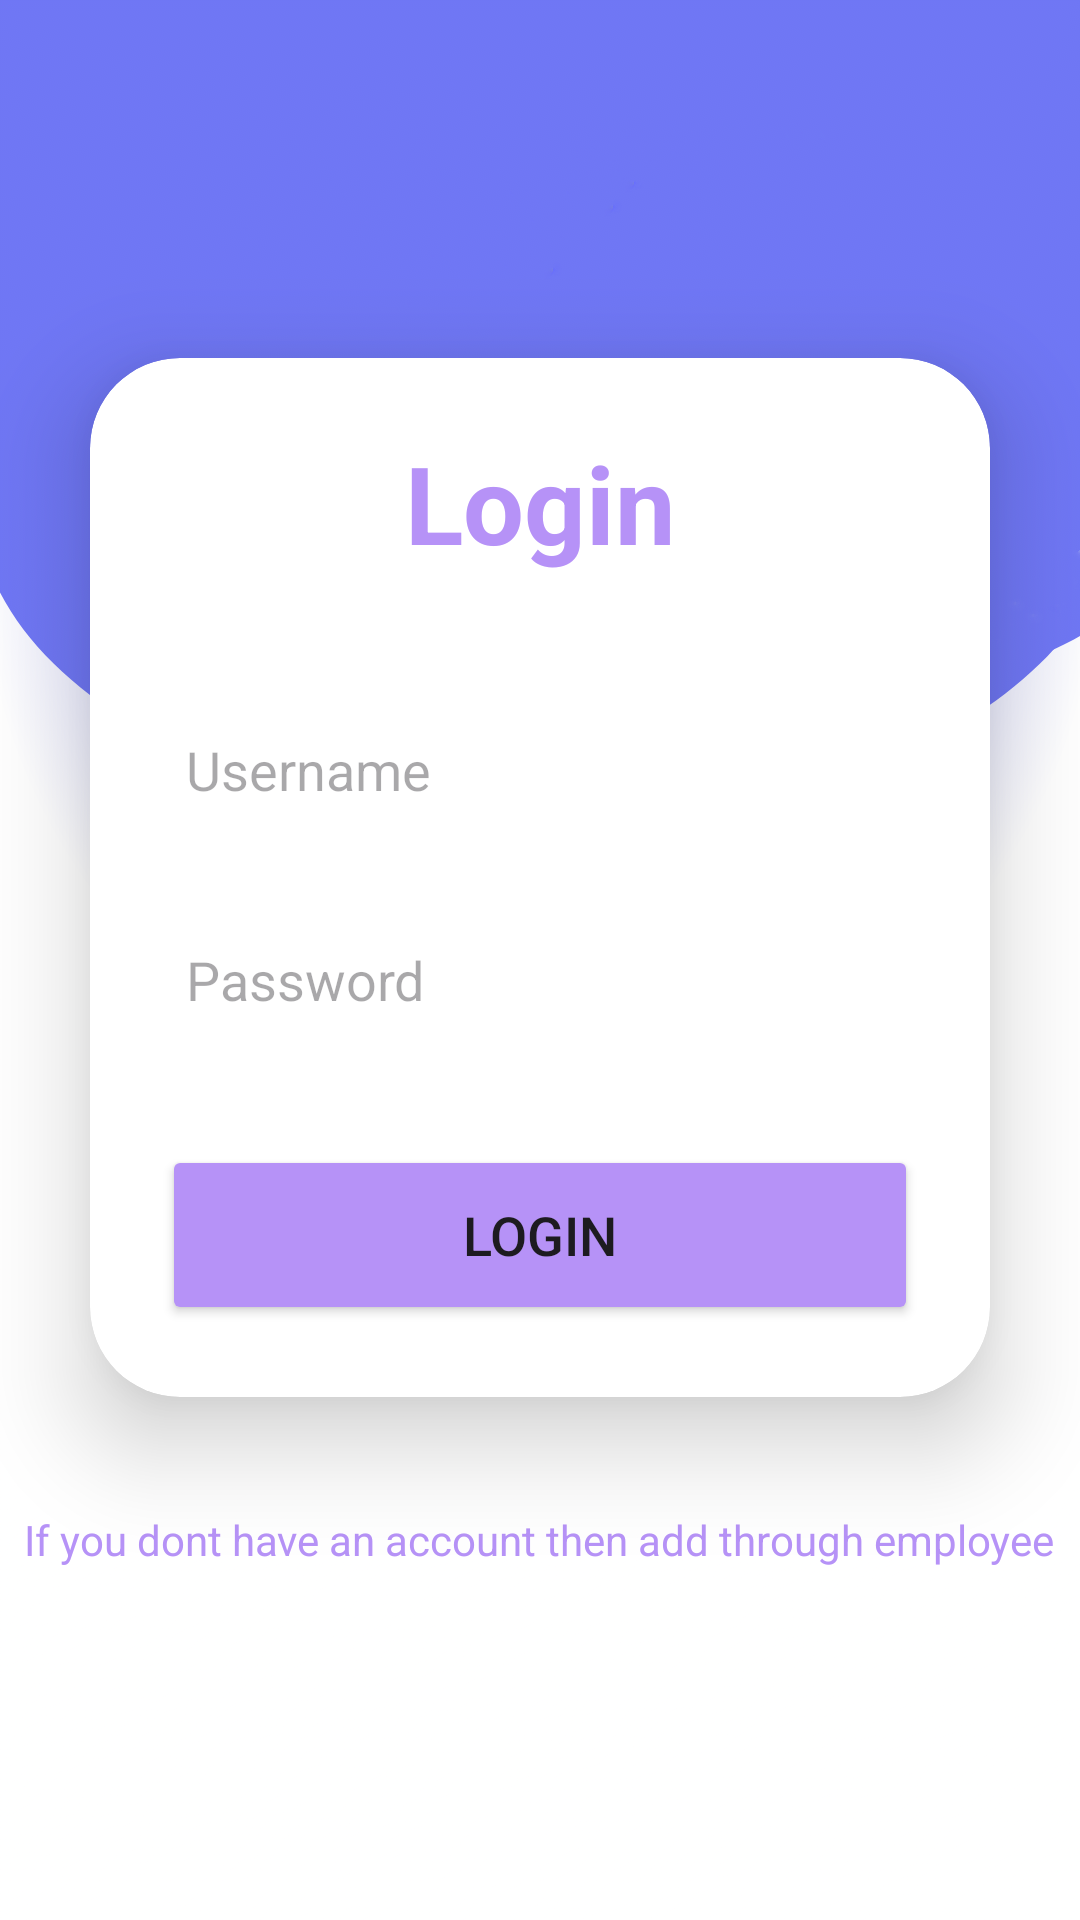

Reconstruct the res/layout file that produces this screen, plus the resources it refers to.
<!-- AndroidManifest.xml: application theme Theme.SmartWasteManagement -->
<!-- res/layout/activity_login.xml -->
<?xml version="1.0" encoding="utf-8"?>
<LinearLayout xmlns:android="http://schemas.android.com/apk/res/android"
    xmlns:app="http://schemas.android.com/apk/res-auto"
    xmlns:tools="http://schemas.android.com/tools"
    android:id="@+id/main"
    android:layout_width="match_parent"
    android:layout_height="match_parent"
    android:background="@drawable/purple_bg3"
    android:orientation="vertical"
    android:gravity="center"
    tools:context=".LoginActivity">

    <androidx.cardview.widget.CardView
        android:layout_width="match_parent"
        android:layout_height="wrap_content"
        android:layout_margin="30dp"
        app:cardCornerRadius="30dp"
        app:cardElevation="20dp"
        android:background="@drawable/custom_edittext">

        <LinearLayout
            android:layout_width="match_parent"
            android:layout_height="wrap_content"
            android:orientation="vertical"
            android:layout_gravity="center_horizontal"
            android:padding="24dp">


            <TextView
                android:layout_width="match_parent"
                android:layout_height="wrap_content"
                android:text="Login"
                android:textSize="36sp"
                android:textAlignment="center"
                android:textStyle="bold"
                android:textColor="@color/purple"/>

            <EditText
                android:layout_width="match_parent"
                android:layout_height="50dp"
                android:id="@+id/usernameS"
                android:background="@drawable/custom_edittext"
                android:drawableLeft="@drawable/pass_icon"
                android:drawablePadding="8dp"
                android:hint="Username"
                android:padding="8dp"
                android:textColor="@color/black"
                android:textColorHighlight="@color/cardview_dark_background"
                android:layout_marginTop="40dp"/>

            <EditText
                android:layout_width="match_parent"
                android:layout_height="50dp"
                android:id="@+id/passwordS"
                android:background="@drawable/custom_edittext"
                android:drawableLeft="@drawable/pass_icon"
                android:drawablePadding="8dp"
                android:hint="Password"
                android:inputType="textPassword"
                android:padding="8dp"
                android:textColor="@color/black"
                android:textColorHighlight="@color/cardview_dark_background"
                android:layout_marginTop="20dp"/>

            <Button
                android:layout_width="match_parent"
                android:layout_height="60dp"
                android:id="@+id/submitS1"
                android:text="Login"
                android:textSize="18sp"
                android:layout_marginTop="30dp"
                android:backgroundTint="@color/purple"
                app:cornerRadius = "20dp"/>


        </LinearLayout>

    </androidx.cardview.widget.CardView>



    <TextView
        android:layout_width="wrap_content"
        android:layout_height="wrap_content"
        android:padding="8dp"
        android:text="If you dont have an account then add through employee"
        android:textSize="14sp"
        android:textAlignment="center"
        android:id="@+id/signupText"
        android:textColor="@color/purple"
        android:layout_marginBottom="20dp"/>

</LinearLayout>
<!-- resources referenced by this layout -->
<resources>
  <color name="black">#FF000000</color>
  <color name="purple">#B692F7</color>
  <!-- drawable purple_bg3: png bitmap (drawable, 859488 bytes) -->
  <style name="Theme.SmartWasteManagement" parent="Base.Theme.SmartWasteManagement" />
  <style name="Base.Theme.SmartWasteManagement" parent="Theme.Material3.DayNight.NoActionBar">
          
          
      </style>
</resources>
